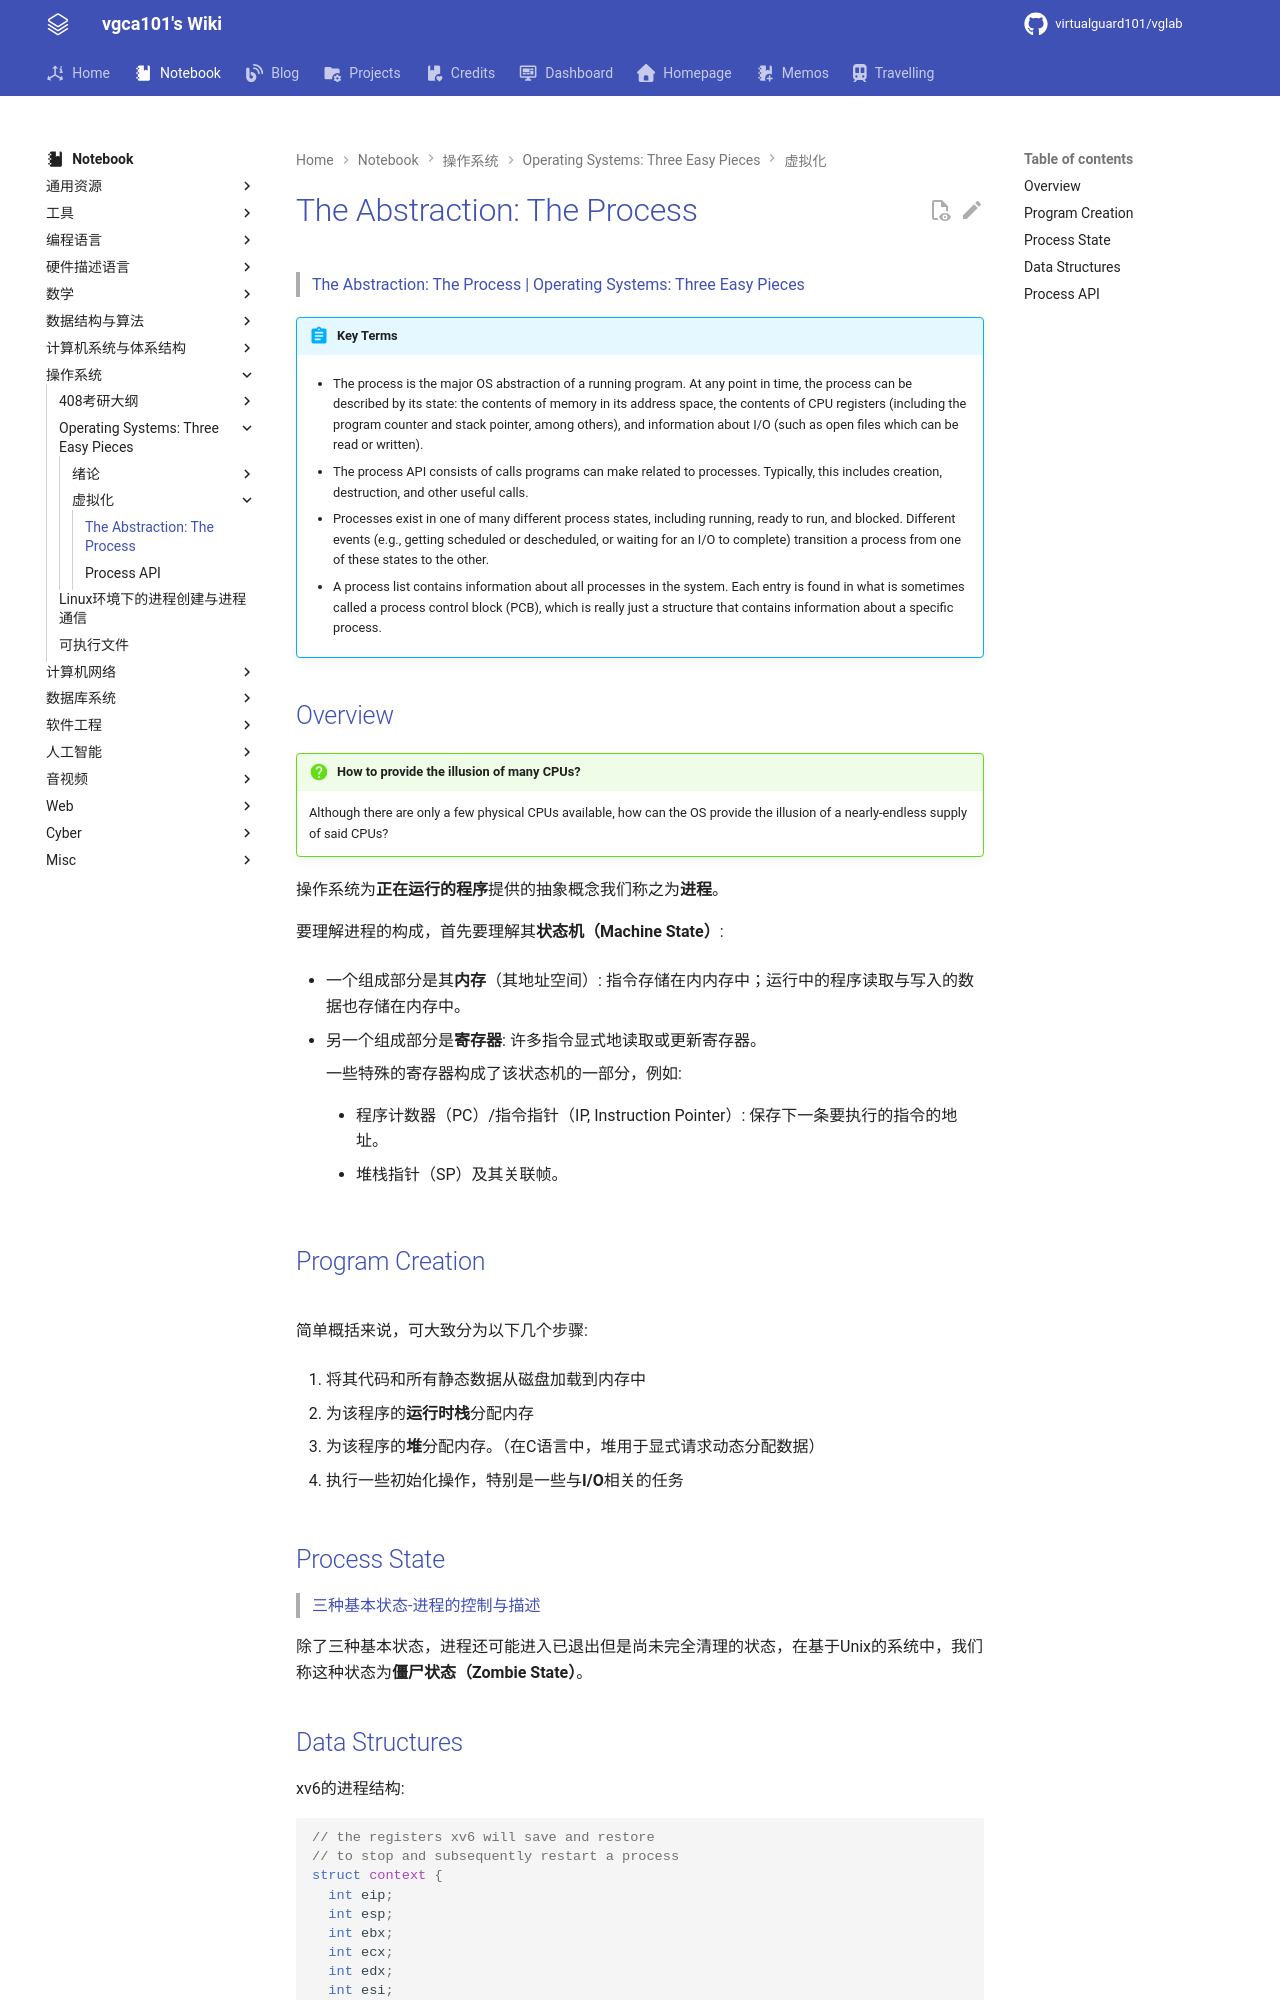

repository: virtualguard101/wiki · page: note/os/virtualization/The Abstraction - The Process/index.html · generator: mkdocs

---
date: 2025-12-19 22:50:54
title: "The Abstraction: The Process"
permalink:
publish: true
tags:
  - 操作系统
  - OSTEP
---

# The Abstraction: The Process

>[The Abstraction: The Process | Operating Systems: Three Easy Pieces](https://pages.cs.wisc.edu/~remzi/OSTEP/cpu-intro.pdf)

!!! abstract "Key Terms"
    - The process is the major OS abstraction of a running program. At any point in time, the process can be described by its state: the contents of memory in its address space, the contents of CPU registers (including the program counter and stack pointer, among others), and information about I/O (such as open files which can be read or written).

    - The process API consists of calls programs can make related to processes. Typically, this includes creation, destruction, and other useful calls.

    - Processes exist in one of many different process states, including running, ready to run, and blocked. Different events (e.g., getting scheduled or descheduled, or waiting for an I/O to complete) transition a process from one of these states to the other.

    - A process list contains information about all processes in the system. Each entry is found in what is sometimes called a process control block (PCB), which is really just a structure that contains information about a specific process.

## Overview

!!! question "How to provide the illusion of many CPUs?"
    Although there are only a few physical CPUs available, how can the OS provide the illusion of a nearly-endless supply of said CPUs?

操作系统为**正在运行的程序**提供的抽象概念我们称之为**进程**。

要理解进程的构成，首先要理解其**状态机（Machine State）**:

- 一个组成部分是其**内存**（其地址空间）: 指令存储在内内存中；运行中的程序读取与写入的数据也存储在内存中。

- 另一个组成部分是**寄存器**: 许多指令显式地读取或更新寄存器。

    一些特殊的寄存器构成了该状态机的一部分，例如:

      - 程序计数器（PC）/指令指针（IP, Instruction Pointer）: 保存下一条要执行的指令的地址。

      - 堆栈指针（SP）及其关联帧。

## Program Creation

![](assets/process/program_to_process.jpg)

简单概括来说，可大致分为以下几个步骤:

1. 将其代码和所有静态数据从磁盘加载到内存中

2. 为该程序的**运行时栈**分配内存

3. 为该程序的**堆**分配内存。（在C语言中，堆用于显式请求动态分配数据）

4. 执行一些初始化操作，特别是一些与**I/O**相关的任务

## Process State

>[三种基本状态-进程的控制与描述](../408/进程的描述与控制.md#三种基本状态)

除了三种基本状态，进程还可能进入已退出但是尚未完全清理的状态，在基于Unix的系统中，我们称这种状态为**僵尸状态（Zombie State）**。
